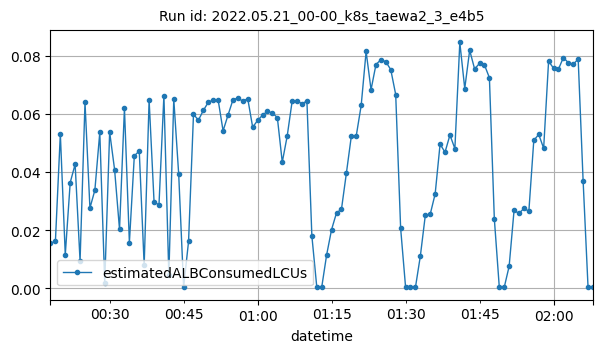

Data behind this chart, as committed beside it:
datetime, estimatedALBConsumedLCUs
2022-05-21T00:18:00Z, 0.01544
2022-05-21T00:19:00Z, 0.01616
2022-05-21T00:20:00Z, 0.05305
2022-05-21T00:21:00Z, 0.01154
2022-05-21T00:22:00Z, 0.03633
2022-05-21T00:23:00Z, 0.04265
2022-05-21T00:24:00Z, 0.00935
2022-05-21T00:25:00Z, 0.06395
2022-05-21T00:26:00Z, 0.0276
2022-05-21T00:27:00Z, 0.03371
2022-05-21T00:28:00Z, 0.05358
2022-05-21T00:29:00Z, 0.0018
2022-05-21T00:30:00Z, 0.05369
2022-05-21T00:31:00Z, 0.04082
2022-05-21T00:32:00Z, 0.02029
2022-05-21T00:33:00Z, 0.06184
2022-05-21T00:34:00Z, 0.01571
2022-05-21T00:35:00Z, 0.04551
2022-05-21T00:36:00Z, 0.04721
2022-05-21T00:37:00Z, 0.00794
2022-05-21T00:38:00Z, 0.06472
2022-05-21T00:39:00Z, 0.02983
2022-05-21T00:40:00Z, 0.0286
2022-05-21T00:41:00Z, 0.06623
2022-05-21T00:42:00Z, 0.00444
2022-05-21T00:43:00Z, 0.065
2022-05-21T00:44:00Z, 0.0392
2022-05-21T00:45:00Z, 0.00039
2022-05-21T00:46:00Z, 0.01615
2022-05-21T00:47:00Z, 0.05979
2022-05-21T00:48:00Z, 0.0578
2022-05-21T00:49:00Z, 0.06114
2022-05-21T00:50:00Z, 0.06393
2022-05-21T00:51:00Z, 0.0647
2022-05-21T00:52:00Z, 0.0647
2022-05-21T00:53:00Z, 0.05412
2022-05-21T00:54:00Z, 0.05952
2022-05-21T00:55:00Z, 0.06477
2022-05-21T00:56:00Z, 0.06541
2022-05-21T00:57:00Z, 0.06431
2022-05-21T00:58:00Z, 0.06517
2022-05-21T00:59:00Z, 0.05536
2022-05-21T01:00:00Z, 0.0577
2022-05-21T01:01:00Z, 0.0595
2022-05-21T01:02:00Z, 0.06085
2022-05-21T01:03:00Z, 0.06022
2022-05-21T01:04:00Z, 0.0587
2022-05-21T01:05:00Z, 0.04335
2022-05-21T01:06:00Z, 0.05234
2022-05-21T01:07:00Z, 0.06425
2022-05-21T01:08:00Z, 0.06429
2022-05-21T01:09:00Z, 0.0635
2022-05-21T01:10:00Z, 0.06432
2022-05-21T01:11:00Z, 0.01805
2022-05-21T01:12:00Z, 0.00043
2022-05-21T01:13:00Z, 0.0004
2022-05-21T01:14:00Z, 0.01153
2022-05-21T01:15:00Z, 0.02021
2022-05-21T01:16:00Z, 0.02594
2022-05-21T01:17:00Z, 0.02715
... 51 more rows
